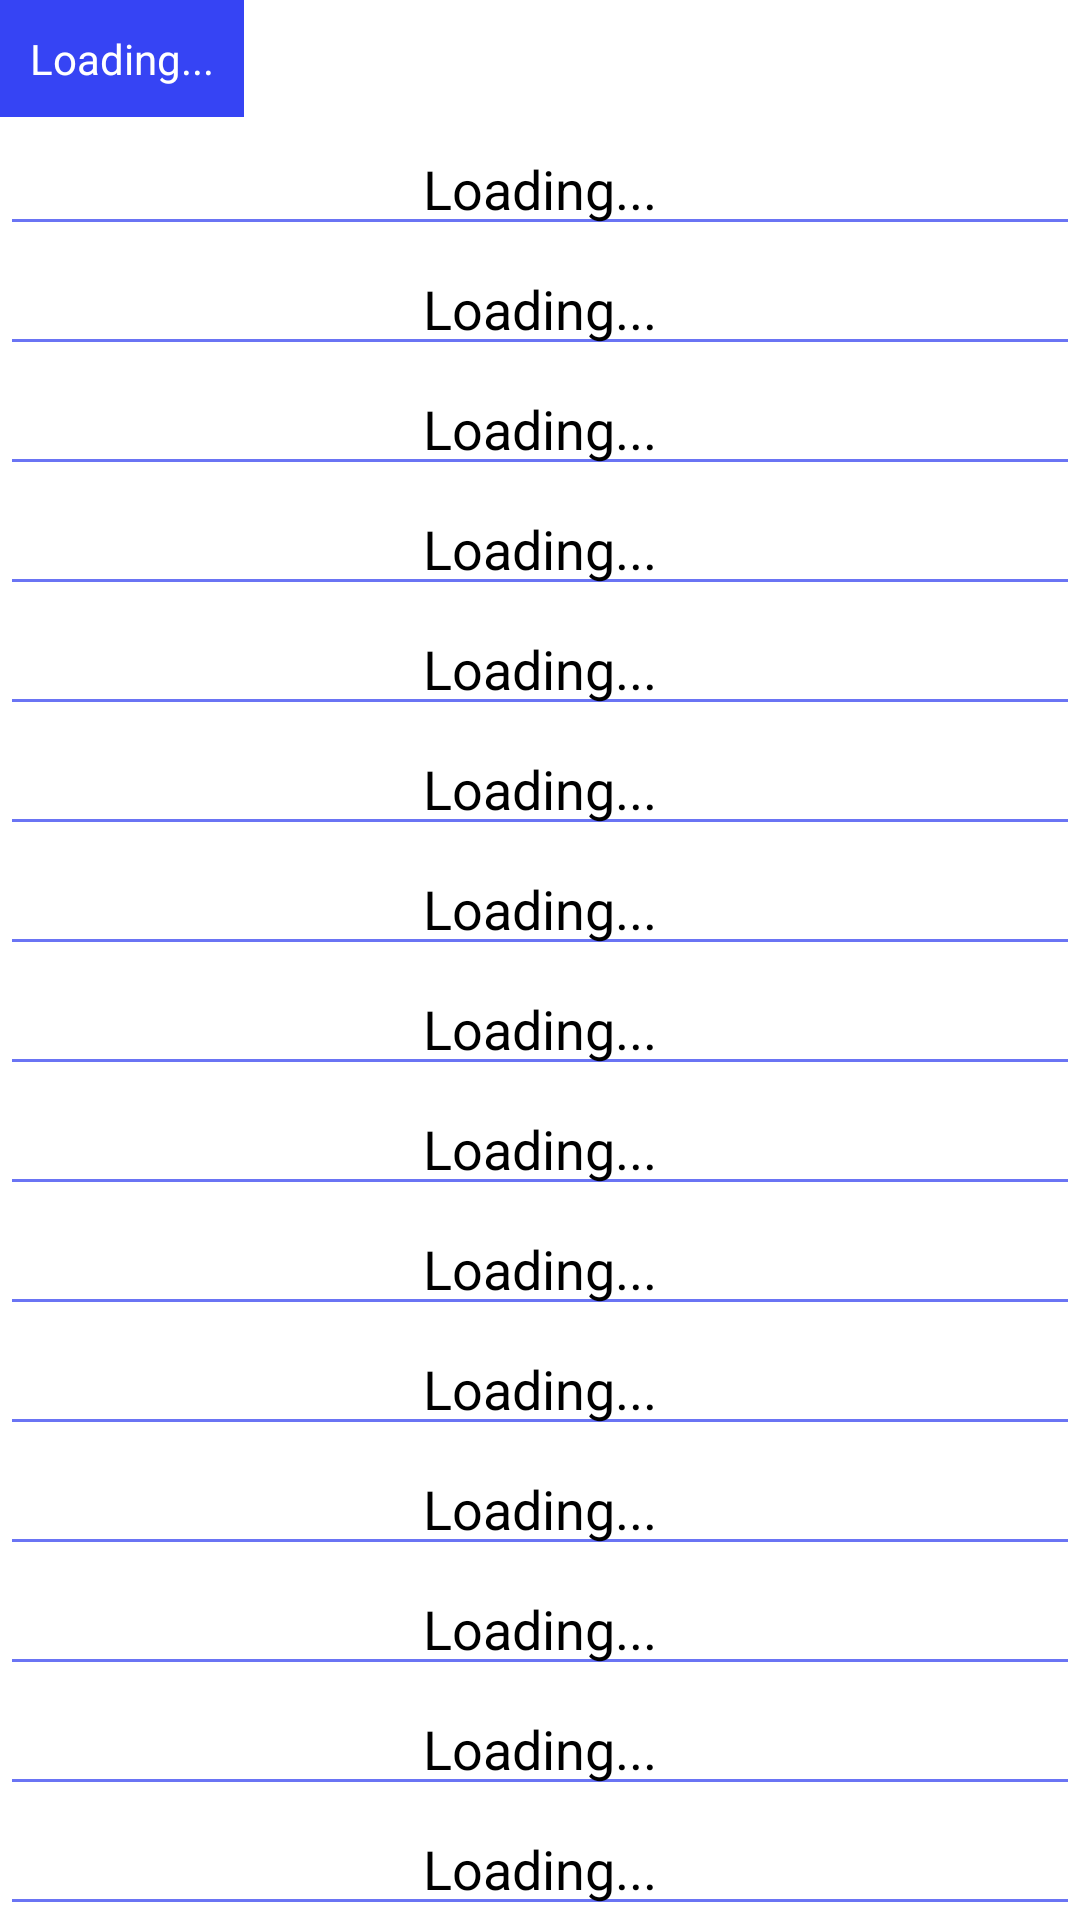

Reconstruct the res/layout file that produces this screen, plus the resources it refers to.
<!-- AndroidManifest.xml: application theme Theme.ScoreMyPuttPutt -->
<!-- res/layout/overview_list_item.xml -->
<?xml version="1.0" encoding="utf-8"?>
<LinearLayout xmlns:android="http://schemas.android.com/apk/res/android"
    android:layout_width="wrap_content"
    android:layout_height="wrap_content"
    android:orientation="vertical">

    <TextView
        android:id="@+id/nameHolder"
        android:layout_width="wrap_content"
        android:layout_height="wrap_content"
        android:layout_marginBottom="3dp"
        android:background="@color/primary_dark"
        android:gravity="center"
        android:padding="10dp"
        android:text="@string/loadingTxt"
        android:textColor="@color/white" />

    <EditText
        android:id="@+id/strokeHolder1"
        android:layout_width="match_parent"
        android:layout_height="40dp"
        android:backgroundTint="@color/primary"
        android:gravity="center"
        android:importantForAutofill="no"
        android:inputType="number"
        android:text="@string/loadingTxt"
        android:textColor="@color/black" />

    <EditText
        android:id="@+id/strokeHolder2"
        android:layout_width="match_parent"
        android:layout_height="40dp"
        android:backgroundTint="@color/primary"
        android:gravity="center"
        android:inputType="number"
        android:text="@string/loadingTxt"
        android:textColor="@color/black" />

    <EditText
        android:id="@+id/strokeHolder3"
        android:layout_width="match_parent"
        android:layout_height="40dp"
        android:backgroundTint="@color/primary"
        android:gravity="center"
        android:inputType="number"
        android:text="@string/loadingTxt"
        android:textColor="@color/black" />

    <EditText
        android:id="@+id/strokeHolder4"
        android:layout_width="match_parent"
        android:layout_height="40dp"
        android:backgroundTint="@color/primary"
        android:gravity="center"
        android:inputType="number"
        android:text="@string/loadingTxt"
        android:textColor="@color/black" />

    <EditText
        android:id="@+id/strokeHolder5"
        android:layout_width="match_parent"
        android:layout_height="40dp"
        android:backgroundTint="@color/primary"
        android:gravity="center"
        android:inputType="number"
        android:text="@string/loadingTxt"
        android:textColor="@color/black" />

    <EditText
        android:id="@+id/strokeHolder6"
        android:layout_width="match_parent"
        android:layout_height="40dp"
        android:backgroundTint="@color/primary"
        android:gravity="center"
        android:inputType="number"
        android:text="@string/loadingTxt"
        android:textColor="@color/black" />

    <EditText
        android:id="@+id/strokeHolder7"
        android:layout_width="match_parent"
        android:layout_height="40dp"
        android:backgroundTint="@color/primary"
        android:gravity="center"
        android:inputType="number"
        android:text="@string/loadingTxt"
        android:textColor="@color/black" />

    <EditText
        android:id="@+id/strokeHolder8"
        android:layout_width="match_parent"
        android:layout_height="40dp"
        android:backgroundTint="@color/primary"
        android:gravity="center"
        android:inputType="number"
        android:text="@string/loadingTxt"
        android:textColor="@color/black" />

    <EditText
        android:id="@+id/strokeHolder9"
        android:layout_width="match_parent"
        android:layout_height="40dp"
        android:backgroundTint="@color/primary"
        android:gravity="center"
        android:inputType="number"
        android:text="@string/loadingTxt"
        android:textColor="@color/black" />

    <EditText
        android:id="@+id/strokeHolder10"
        android:layout_width="match_parent"
        android:layout_height="40dp"
        android:backgroundTint="@color/primary"
        android:gravity="center"
        android:inputType="number"
        android:text="@string/loadingTxt"
        android:textColor="@color/black" />

    <EditText
        android:id="@+id/strokeHolder11"
        android:layout_width="match_parent"
        android:layout_height="40dp"
        android:backgroundTint="@color/primary"
        android:gravity="center"
        android:inputType="number"
        android:text="@string/loadingTxt"
        android:textColor="@color/black" />

    <EditText
        android:id="@+id/strokeHolder12"
        android:layout_width="match_parent"
        android:layout_height="40dp"
        android:backgroundTint="@color/primary"
        android:gravity="center"
        android:inputType="number"
        android:text="@string/loadingTxt"
        android:textColor="@color/black" />

    <EditText
        android:id="@+id/strokeHolder13"
        android:layout_width="match_parent"
        android:layout_height="40dp"
        android:backgroundTint="@color/primary"
        android:gravity="center"
        android:inputType="number"
        android:text="@string/loadingTxt"
        android:textColor="@color/black" />

    <EditText
        android:id="@+id/strokeHolder14"
        android:layout_width="match_parent"
        android:layout_height="40dp"
        android:backgroundTint="@color/primary"
        android:gravity="center"
        android:inputType="number"
        android:text="@string/loadingTxt"
        android:textColor="@color/black" />

    <EditText
        android:id="@+id/strokeHolder15"
        android:layout_width="match_parent"
        android:layout_height="40dp"
        android:backgroundTint="@color/primary"
        android:gravity="center"
        android:inputType="number"
        android:text="@string/loadingTxt"
        android:textColor="@color/black" />

    <EditText
        android:id="@+id/strokeHolder16"
        android:layout_width="match_parent"
        android:layout_height="40dp"
        android:backgroundTint="@color/primary"
        android:gravity="center"
        android:inputType="number"
        android:text="@string/loadingTxt"
        android:textColor="@color/black" />

    <EditText
        android:id="@+id/strokeHolder17"
        android:layout_width="match_parent"
        android:layout_height="40dp"
        android:backgroundTint="@color/primary"
        android:gravity="center"
        android:inputType="number"
        android:text="@string/loadingTxt"
        android:textColor="@color/black" />

    <EditText
        android:id="@+id/strokeHolder18"
        android:layout_width="match_parent"
        android:layout_height="40dp"
        android:backgroundTint="@color/primary"
        android:gravity="center"
        android:inputType="number"
        android:text="@string/loadingTxt"
        android:textColor="@color/black" />
</LinearLayout>
<!-- resources referenced by this layout -->
<resources>
  <color name="black">#FF000000</color>
  <color name="primary">#6A74F4</color>
  <color name="primary_dark">#3644F4</color>
  <color name="white">#FFFFFFFF</color>
  <string name="loadingTxt">Loading...</string>
  <style name="Theme.ScoreMyPuttPutt" parent="Theme.MaterialComponents.DayNight.DarkActionBar">
          
          <item name="colorPrimary">@color/primary</item>
          <item name="colorPrimaryVariant">@color/primary_darkest</item>
          <item name="colorOnPrimary">@color/white</item>
          
          <item name="colorSecondary">@color/secondary</item>
          <item name="colorSecondaryVariant">@color/primary_dark</item>
          <item name="colorOnSecondary">@color/black</item>
          
          <item name="android:statusBarColor" tools:targetApi="l">?attr/colorPrimaryVariant</item>
          
      </style>
  <color name="primary_darkest">#0516F2</color>
  <color name="secondary">#A3A97F</color>
</resources>
